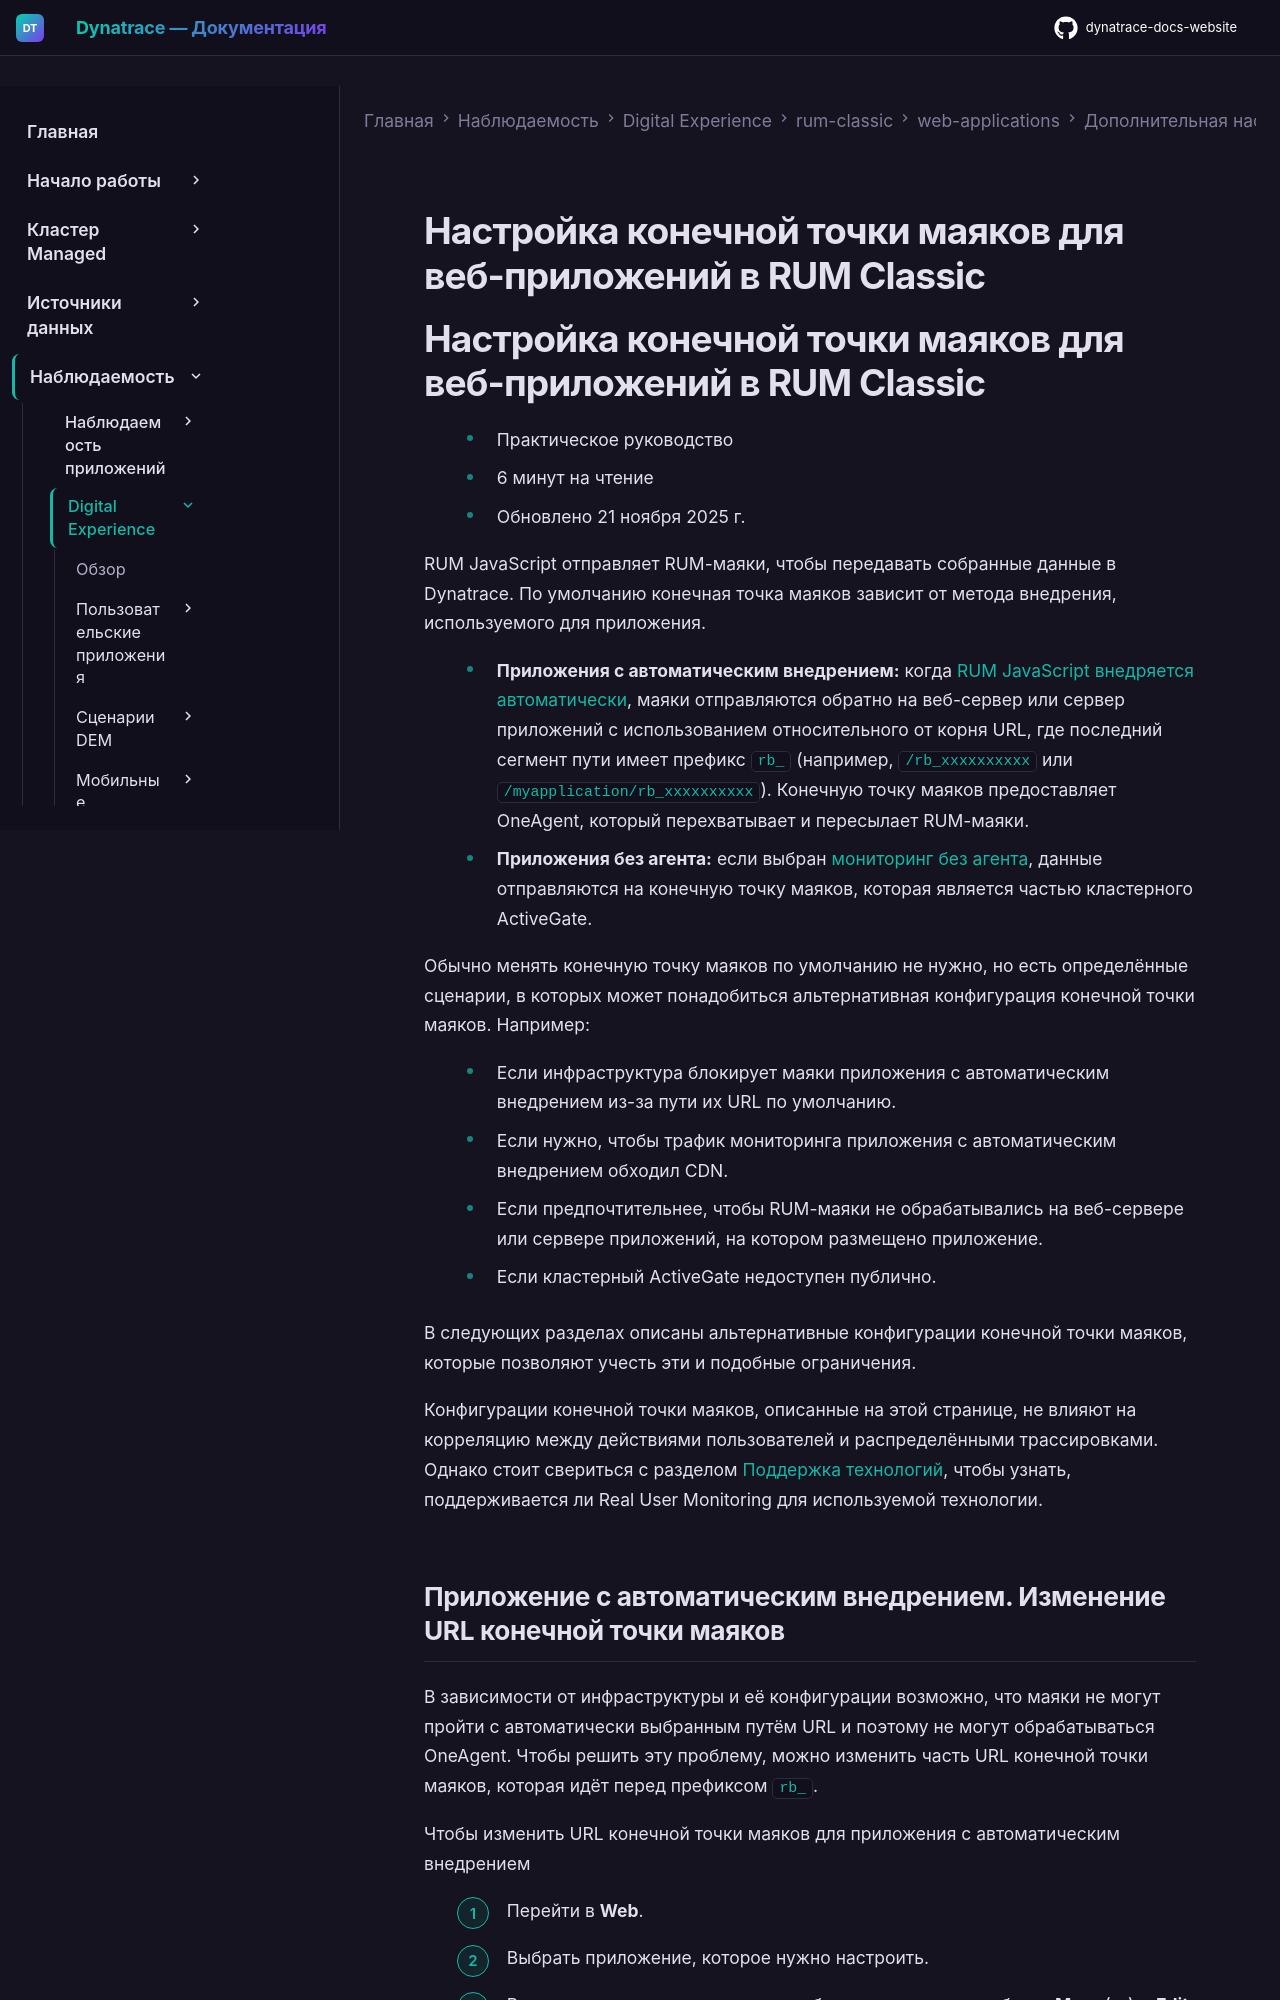

repository: Yerkebulan-Ardabayev/dynatrace-docs-website · page: managed-ru/observe/digital-experience/rum-classic/web-applications/additional-configuration/beacon-endpoint/index.html · generator: mkdocs

---
title: Настройка конечной точки маяков для веб-приложений в RUM Classic
source: https://docs.dynatrace.com/managed/observe/digital-experience/rum-classic/web-applications/additional-configuration/beacon-endpoint
---

# Настройка конечной точки маяков для веб-приложений в RUM Classic

# Настройка конечной точки маяков для веб-приложений в RUM Classic

* Практическое руководство
* 6 минут на чтение
* Обновлено 21 ноября 2025 г.

RUM JavaScript отправляет RUM-маяки, чтобы передавать собранные данные в Dynatrace. По умолчанию конечная точка маяков зависит от метода внедрения, используемого для приложения.

* **Приложения с автоматическим внедрением:** когда [RUM JavaScript внедряется автоматически](/managed/observe/digital-experience/rum-classic/web-applications/initial-setup/rum-injection "Configure automatic injection of the RUM JavaScript into the pages of your applications"), маяки отправляются обратно на веб-сервер или сервер приложений с использованием относительного от корня URL, где последний сегмент пути имеет префикс `rb_` (например, `/rb_xxxxxxxxxx` или `/myapplication/rb_xxxxxxxxxx`). Конечную точку маяков предоставляет OneAgent, который перехватывает и пересылает RUM-маяки.
* **Приложения без агента:** если выбран [мониторинг без агента](/managed/observe/digital-experience/rum-classic/web-applications/initial-setup/set-up-agentless-real-user-monitoring "Set up agentless monitoring for your web applications."), данные отправляются на конечную точку маяков, которая является частью кластерного ActiveGate.

Обычно менять конечную точку маяков по умолчанию не нужно, но есть определённые сценарии, в которых может понадобиться альтернативная конфигурация конечной точки маяков. Например:

* Если инфраструктура блокирует маяки приложения с автоматическим внедрением из-за пути их URL по умолчанию.
* Если нужно, чтобы трафик мониторинга приложения с автоматическим внедрением обходил CDN.
* Если предпочтительнее, чтобы RUM-маяки не обрабатывались на веб-сервере или сервере приложений, на котором размещено приложение.

* Если кластерный ActiveGate недоступен публично.

В следующих разделах описаны альтернативные конфигурации конечной точки маяков, которые позволяют учесть эти и подобные ограничения.

Конфигурации конечной точки маяков, описанные на этой странице, не влияют на корреляцию между действиями пользователей и распределёнными трассировками. Однако стоит свериться с разделом [Поддержка технологий](/managed/ingest-from/technology-support#rum-auto-injection "Find technical details related to Dynatrace support for specific platforms and development frameworks."), чтобы узнать, поддерживается ли Real User Monitoring для используемой технологии.

## Приложение с автоматическим внедрением. Изменение URL конечной точки маяков

В зависимости от инфраструктуры и её конфигурации возможно, что маяки не могут пройти с автоматически выбранным путём URL и поэтому не могут обрабатываться OneAgent. Чтобы решить эту проблему, можно изменить часть URL конечной точки маяков, которая идёт перед префиксом `rb_`.

Чтобы изменить URL конечной точки маяков для приложения с автоматическим внедрением

1. Перейти в **Web**.
2. Выбрать приложение, которое нужно настроить.
3. В верхнем правом углу страницы обзора приложения выбрать **More** (**…**) > **Edit**.
4. В настройках приложения выбрать **General settings** > **Beacon endpoint**.
5. В раскрывающемся списке **Type** выбрать **OneAgent**.
6. В поле **URL** ввести относительный URL конечной точки маяков.

Обратите внимание, что нельзя удалить сегмент пути с префиксом `rb_`, поскольку он требуется OneAgent для идентификации RUM-маяков.
